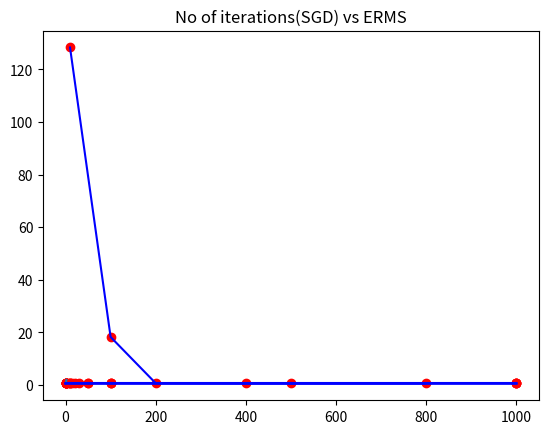

Write Python code to recreate this figure.
import matplotlib.pyplot as plt
plt.plot([1,2],[1,2])

#1
plt.scatter([0,1,5,10,15,30,50,100,1000],[0.61,0.64,0.63,0.627,0.623,0.622,0.619,0.618,0.615],color='red')
plt.plot([0,1,5,10,15,30,50,100,1000],[0.61,0.64,0.63,0.627,0.623,0.622,0.619,0.618,0.615],color='blue')
plt.title('change in no. of basis functions vs ERMS')

#2
plt.scatter([0.001,0.5,10,20,1000],[0.6278,0.6282,0.6282,0.6283,0.6352],color='red')
plt.plot([0.001,0.5,10,20,1000],[0.6278,0.6282,0.6282,0.6283,0.6352],color='blue')
plt.title('change in regularizer lambda vs ERMS')

#3
plt.scatter([2,10,50,100,500,1000],[0.70,0.640,0.626,0.627,0.6288,0.6288],color='red')
plt.plot([2,10,50,100,500,1000],[0.70,0.640,0.626,0.627,0.6288,0.6288],color='blue')
plt.title('Change in scale of variance vs ERMS')

#4
plt.scatter([0.01,0.05,0.1],[0.624,0.630,0.687],color='red')    
plt.plot([0.01,0.05,0.1],[0.624,0.630,0.687],color='blue')
plt.title('Change in learning rate vs ERMS')

#5
plt.title('intial weight scaler(SGD) vs ERMS')
plt.scatter([1,100,1000],[0.624,0.624,0.624],color='red')
plt.plot([1,100,1000],[0.624,0.624,0.624],color='blue')

plt.title('No of iterations(SGD) vs ERMS')
plt.scatter([10,100,200,400,800],[128.32,18.2826,0.711,0.624,0.624],color='red')
plt.plot([10,100,200,400,800],[128.32,18.2826,0.711,0.624,0.624],color='blue')
